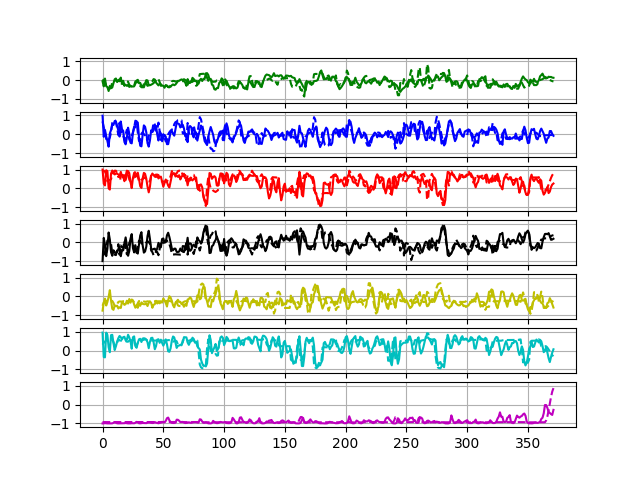

Values plotted in this chart, from the file beside it:
-0.058626372	0.9857713	0.998887	-0.99693763	-0.7527879	0.95724756	-0.9999335
-0.3328	-0.1357	0.2444	0.2393	-0.3178	-0.3449	-0.9955
0.08398	0.2298	0.1539	-0.1338	-0.1153	-0.3611	-0.9811
-0.3233	-0.1052	0.9624	-0.7323	-0.4808	0.9568	-0.9907
-0.3696	-0.3601	0.9137	-0.3345	-0.2942	0.8308	-0.9973
-0.5786	-0.6632	0.005431	0.5266	-0.01958	0.1767	-0.9983
-0.3051	0.04114	-0.06715	0.1523	0.3348	-0.08677	-0.9968
-0.4302	0.2235	0.7848	-0.5252	-0.2301	0.8235	-0.9981
-0.3913	0.5146	0.9482	-0.7124	-0.6565	0.8393	-0.9938
-0.161	0.4983	0.8496	-0.4182	-0.7096	0.3937	-0.968
0.04598	0.6982	0.738	-0.5481	-0.4765	0.02854	-0.9315
0.08861	0.6432	0.7846	-0.5433	-0.5175	0.2286	-0.9629
-0.1003	0.439	0.7756	-0.5191	-0.4884	0.4784	-0.9922
-0.01612	0.1983	0.7343	-0.3734	-0.6373	0.6584	-0.9975
-0.06167	-0.1237	0.649	-0.2175	-0.5734	0.7795	-0.9951
0.1366	0.678	0.8751	-0.7345	-0.6113	0.7156	-0.9909
-0.1878	0.2619	0.6461	-0.3969	-0.2919	0.5949	-0.9857
-0.03519	0.1799	0.6993	-0.4223	-0.353	0.716	-0.9923
-0.2676	-0.4104	0.6933	-0.06578	-0.4452	0.7348	-0.9866
-0.2502	-0.538	0.4403	0.2651	-0.4088	0.5428	-0.9751
-0.3042	-0.1875	0.688	-0.1636	-0.2275	0.5724	-0.9871
-0.2504	0.3474	0.9185	-0.7127	-0.3779	0.8425	-0.9969
-0.3619	0.02974	0.8096	-0.4595	-0.1344	0.6996	-0.9985
-0.3151	-0.4529	0.351	0.1938	-0.3298	0.4972	-0.996
-0.3319	-0.4854	0.01069	0.4441	-0.1599	0.1012	-0.9865
-0.3412	0.05926	0.5485	-0.3037	-0.2043	0.7111	-0.9908
-0.3298	0.4116	0.8258	-0.5354	-0.4311	0.755	-0.9905
-0.188	0.3621	0.605	-0.1482	-0.5977	0.2407	-0.9661
-0.02364	0.6579	0.683	-0.526	-0.4686	0.1478	-0.916
0.01873	0.6223	0.8331	-0.5959	-0.602	0.4106	-0.9379
-0.1632	-0.1595	0.4956	-0.1131	-0.3594	0.6011	-0.9907
-0.1464	-0.6127	0.1135	0.3683	-0.4972	0.6274	-0.993
-0.3083	-0.6437	0.01912	0.545	-0.3145	0.4566	-0.9853
-0.3182	-0.02464	0.5338	-0.1555	-0.3951	0.6394	-0.9752
-0.3833	0.471	0.8204	-0.5447	-0.4108	0.6574	-0.9795
-0.1979	0.3959	0.7713	-0.4823	-0.4122	0.6398	-0.9876
0.000487	0.09901	0.5097	-0.2234	-0.3763	0.5805	-0.984
-0.01584	-0.4723	0.09139	0.3353	-0.5091	0.446	-0.9611
-0.2554	-0.6603	-0.2161	0.6215	-0.3399	0.126	-0.9471
-0.2712	-0.3321	0.08377	0.1808	-0.2645	0.4647	-0.9547
-0.2426	0.2081	0.6627	-0.3317	-0.3415	0.6705	-0.9688
-0.2062	0.1158	0.7885	-0.3903	-0.6012	0.682	-0.978
-0.1605	0.2093	0.7007	-0.3488	-0.4412	0.4489	-0.9725
-0.07051	0.4377	0.6202	-0.3323	-0.4115	0.0721	-0.9283
-0.1298	0.4445	0.6029	-0.4626	-0.2295	0.2331	-0.9593
-0.2042	-0.008938	0.7039	-0.3228	-0.3733	0.5809	-0.9737
-0.2817	-0.3327	0.5269	-0.02546	-0.3054	0.6038	-0.9904
-0.1927	0.1452	0.5971	-0.2441	-0.3647	0.4123	-0.9709
-0.2196	0.03737	0.622	-0.2597	-0.2868	0.5816	-0.9619
-0.2912	-0.3753	0.3616	0.1799	-0.3262	0.4092	-0.9137
-0.2996	-0.184	0.08536	0.2109	-0.105	0.2631	-0.9481
-0.4046	-0.04056	0.2781	-0.01247	-0.2176	0.4098	-0.9355
-0.2651	-0.1294	0.4686	0.01197	-0.3463	0.5978	-0.8649
-0.2895	-0.5295	0.3322	0.3779	-0.5345	0.3377	-0.7219
-0.3726	-0.5281	0.1393	0.5154	-0.2011	-0.03869	-0.6869
-0.3432	-0.2078	0.04668	0.2863	0.01421	-0.06495	-0.8354
-0.3518	0.1138	0.3606	-0.003313	-0.06109	0.1222	-0.9318
-0.2732	0.1785	0.6686	-0.3267	-0.2287	0.5403	-0.9682
-0.2277	0.02349	0.8091	-0.4193	-0.4703	0.7497	-0.9753
-0.2705	-0.07641	0.7966	-0.3323	-0.5783	0.7014	-0.9749
-0.2329	0.2555	0.6289	-0.3343	-0.3314	0.4236	-0.9581
... 683 more rows
